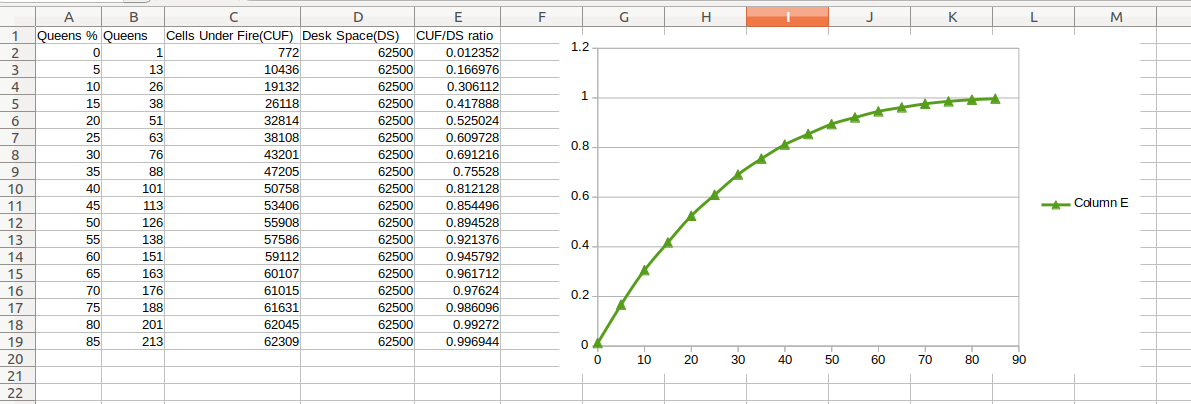

The file beside this chart, header and first rows:
Quenns(%); Queens; Cells Under Fire(CUF); Desk Space(DS); CUF/DS ratio
0; 1; 772; 62500; 0.01235
5; 13; 10436; 62500; 0.167
10; 26; 19132; 62500; 0.3061
15; 38; 26118; 62500; 0.4179
20; 51; 32814; 62500; 0.525
25; 63; 38108; 62500; 0.6097
30; 76; 43201; 62500; 0.6912
35; 88; 47205; 62500; 0.7553
40; 101; 50758; 62500; 0.8121
45; 113; 53406; 62500; 0.8545
50; 126; 55908; 62500; 0.8945
55; 138; 57586; 62500; 0.9214
60; 151; 59112; 62500; 0.9458
65; 163; 60107; 62500; 0.9617
70; 176; 61015; 62500; 0.9762
75; 188; 61631; 62500; 0.9861
80; 201; 62045; 62500; 0.9927
85; 213; 62309; 62500; 0.9969
